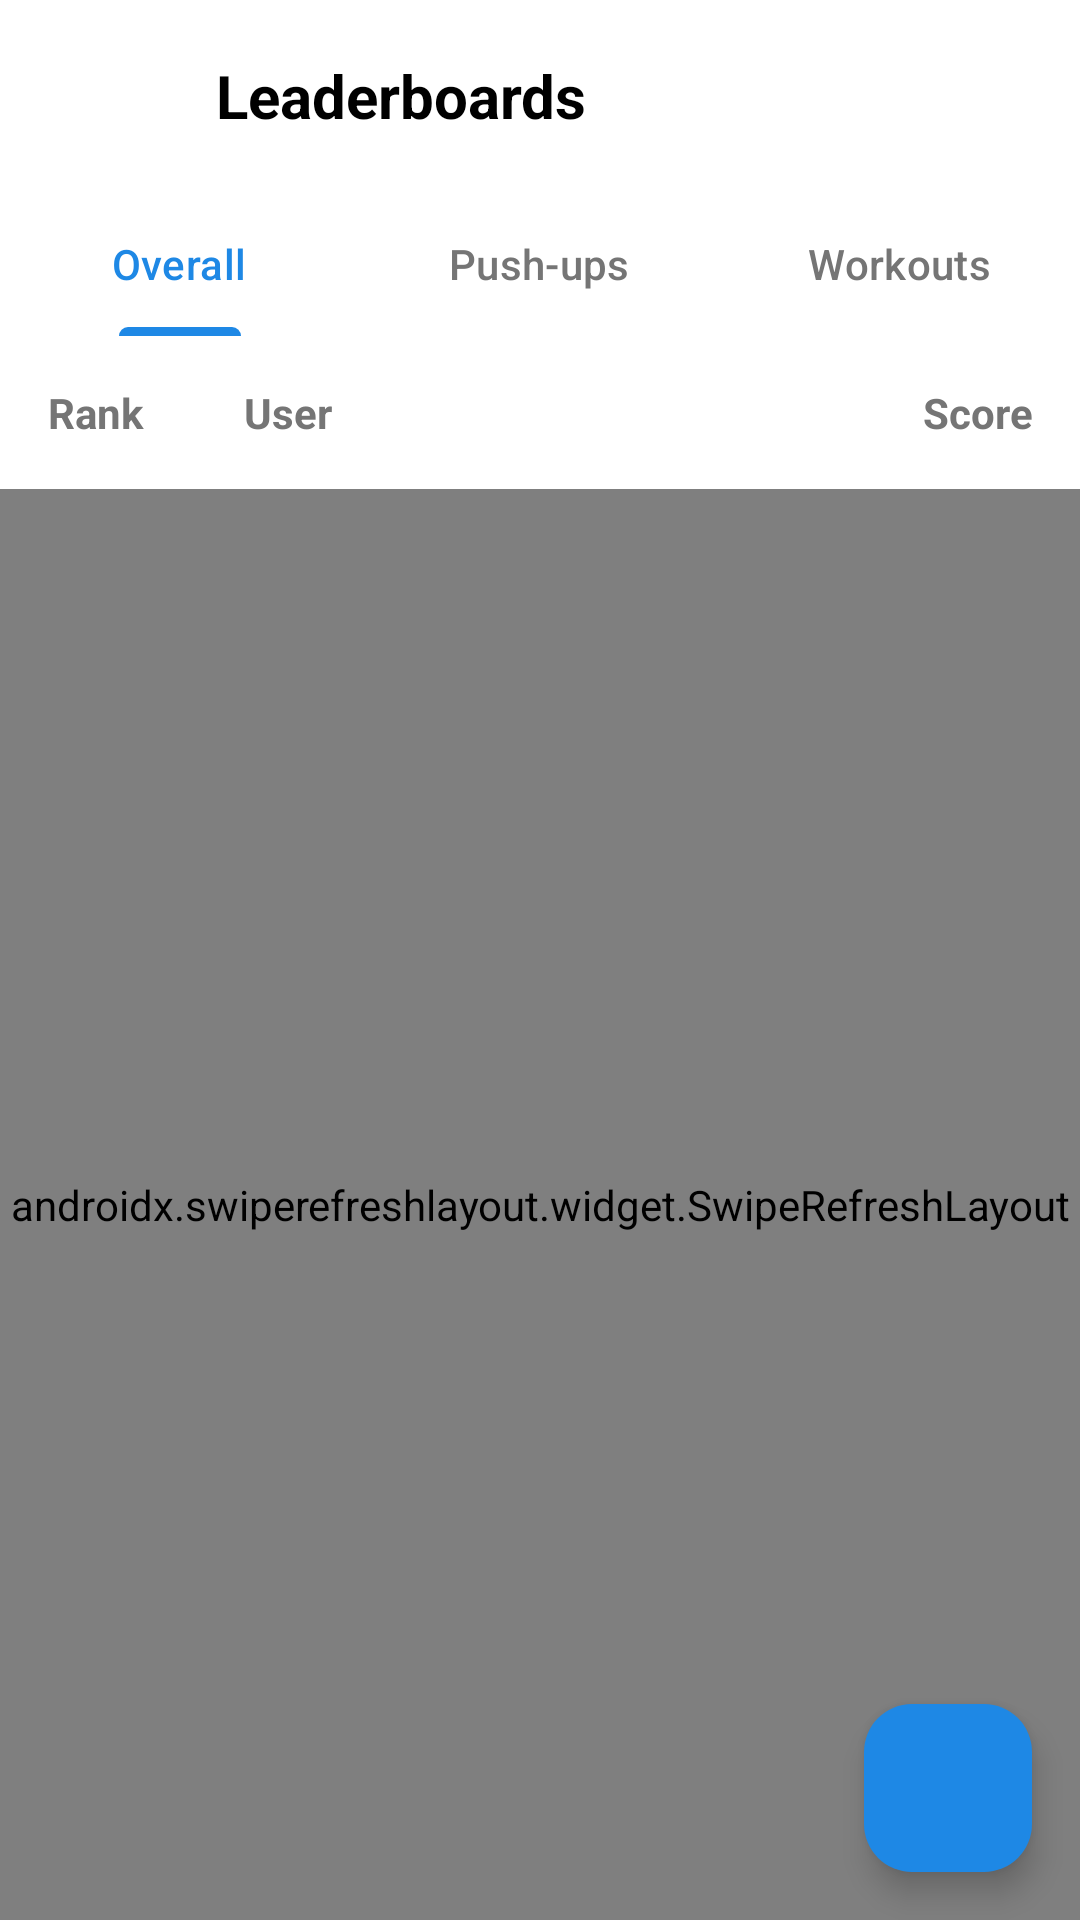

Android layout source for this screen:
<!-- AndroidManifest.xml: application theme Theme.Boxy -->
<!-- res/layout/fragment_leaderboards.xml -->
<?xml version="1.0" encoding="utf-8"?>
<androidx.coordinatorlayout.widget.CoordinatorLayout
    xmlns:android="http://schemas.android.com/apk/res/android"
    xmlns:app="http://schemas.android.com/apk/res-auto"
    xmlns:tools="http://schemas.android.com/tools"
    android:layout_width="match_parent"
    android:layout_height="match_parent"
    android:background="@color/background_light">

    <com.google.android.material.appbar.AppBarLayout
        android:id="@+id/appbar"
        android:layout_width="match_parent"
        android:layout_height="wrap_content"
        android:background="@color/white"
        app:elevation="0dp">

        <androidx.appcompat.widget.Toolbar
            android:id="@+id/toolbar"
            android:layout_width="match_parent"
            android:layout_height="?attr/actionBarSize"
            android:paddingStart="8dp"
            android:paddingEnd="16dp">

            <LinearLayout
                android:layout_width="match_parent"
                android:layout_height="wrap_content"
                android:orientation="horizontal"
                android:gravity="center_vertical">

                <ImageButton
                    android:id="@+id/btn_back"
                    android:layout_width="48dp"
                    android:layout_height="48dp"
                    android:background="?attr/selectableItemBackgroundBorderless"
                    android:src="@drawable/ic_arrow_back"
                    android:contentDescription="Back"
                    app:tint="@color/black" />

                <TextView
                    android:id="@+id/tv_leaderboard_title"
                    android:layout_width="0dp"
                    android:layout_height="wrap_content"
                    android:layout_weight="1"
                    android:text="Leaderboards"
                    android:textSize="20sp"
                    android:textStyle="bold"
                    android:textColor="@color/black"
                    android:layout_marginStart="8dp" />
            </LinearLayout>
        </androidx.appcompat.widget.Toolbar>

        <com.google.android.material.tabs.TabLayout
            android:id="@+id/tab_layout"
            android:layout_width="match_parent"
            android:layout_height="wrap_content"
            app:tabMode="fixed"
            app:tabGravity="fill"
            app:tabIndicatorColor="@color/primary"
            app:tabSelectedTextColor="@color/primary"
            app:tabTextColor="@color/gray_dark"
            android:background="@color/white">

            <com.google.android.material.tabs.TabItem
                android:layout_width="wrap_content"
                android:layout_height="wrap_content"
                android:text="Overall" />

            <com.google.android.material.tabs.TabItem
                android:layout_width="wrap_content"
                android:layout_height="wrap_content"
                android:text="Push-ups" />

            <com.google.android.material.tabs.TabItem
                android:layout_width="wrap_content"
                android:layout_height="wrap_content"
                android:text="Workouts" />
        </com.google.android.material.tabs.TabLayout>

        <LinearLayout
            android:layout_width="match_parent"
            android:layout_height="wrap_content"
            android:orientation="horizontal"
            android:padding="16dp"
            android:background="@color/white">

            <TextView
                android:layout_width="0dp"
                android:layout_height="wrap_content"
                android:layout_weight="1.5"
                android:text="Rank"
                android:textSize="14sp"
                android:textStyle="bold"
                android:textColor="@color/gray_dark" />

            <TextView
                android:layout_width="0dp"
                android:layout_height="wrap_content"
                android:layout_weight="4"
                android:text="User"
                android:textSize="14sp"
                android:textStyle="bold"
                android:textColor="@color/gray_dark" />

            <TextView
                android:id="@+id/tv_leaderboard_metric"
                android:layout_width="0dp"
                android:layout_height="wrap_content"
                android:layout_weight="2"
                android:text="Score"
                android:textSize="14sp"
                android:textStyle="bold"
                android:textColor="@color/gray_dark"
                android:gravity="end" />
        </LinearLayout>
    </com.google.android.material.appbar.AppBarLayout>

    <androidx.swiperefreshlayout.widget.SwipeRefreshLayout
        android:id="@+id/swipe_refresh"
        android:layout_width="match_parent"
        android:layout_height="match_parent"
        app:layout_behavior="@string/appbar_scrolling_view_behavior">

        <androidx.recyclerview.widget.RecyclerView
            android:id="@+id/rv_leaderboards"
            android:layout_width="match_parent"
            android:layout_height="match_parent"
            android:padding="8dp"
            android:clipToPadding="false" />
    </androidx.swiperefreshlayout.widget.SwipeRefreshLayout>

    <TextView
        android:id="@+id/tv_empty_state"
        android:layout_width="match_parent"
        android:layout_height="wrap_content"
        android:text="No data available"
        android:textSize="16sp"
        android:textColor="@color/gray_dark"
        android:gravity="center"
        android:visibility="gone"
        app:layout_behavior="@string/appbar_scrolling_view_behavior"
        android:layout_marginTop="100dp" />

    <com.google.android.material.floatingactionbutton.FloatingActionButton
        android:id="@+id/fab_filter"
        android:layout_width="wrap_content"
        android:layout_height="wrap_content"
        android:layout_gravity="bottom|end"
        android:layout_margin="16dp"
        android:src="@drawable/ic_filter"
        app:tint="@color/white"
        app:backgroundTint="@color/primary" />
</androidx.coordinatorlayout.widget.CoordinatorLayout>
<!-- resources referenced by this layout -->
<resources>
  <color name="background_light">#FFFAFAFA</color>
  <color name="black">#FF000000</color>
  <color name="gray_dark">#FF757575</color>
  <color name="primary">#FF1E88E5</color>
  <color name="white">#FFFFFFFF</color>
  <style name="Theme.Boxy" parent="Base.Theme.Boxy" />
  <style name="Base.Theme.Boxy" parent="Theme.Material3.DayNight.NoActionBar">
          
          
      </style>
</resources>
